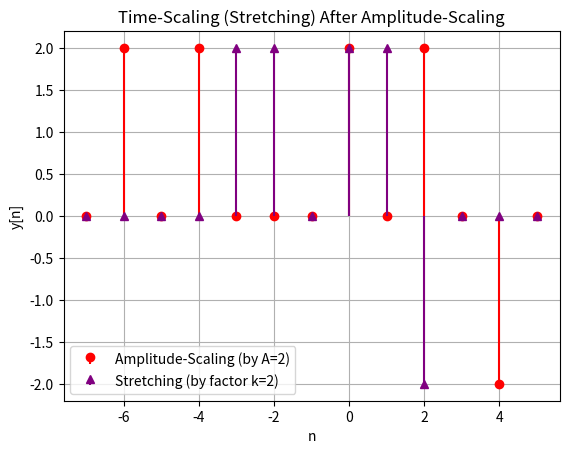

Recreate this plot in Python.
import numpy as np
import matplotlib.pyplot as plt

# Define the first signal y[n] after amplitude scaling (A = 2)
n_values_1 = np.array([-6, -4, 0, 2, 4])  
y_values_1 = np.array([2, 2, 2, 2, -2])

# Define the second signal y[n] after time scaling (stretching by factor k = 2)
n_values_2 = np.array([-3, -2, 0, 1, 2])  
y_values_2 = np.array([2, 2, 2, 2, -2])  

# Define a range of n for visualization (extended to cover both signals)
n_range = np.array([5,  4, 3, 2, 1, 0, -1, -2, -3, -4, -5, -6, -7])

# Initialize y[n] as 0 for both functions
y_n_1 = np.zeros(n_range.shape)
y_n_2 = np.zeros(n_range.shape)

# Assign the values of y[n] for the amplitude-scaled signal
for n, y in zip(n_values_1, y_values_1):
    idx = np.where(n_range == n)[0]
    if len(idx) > 0:
        y_n_1[idx[0]] = y

# Assign the values of y[n] for the time-scaled signal
for n, y in zip(n_values_2, y_values_2):
    idx = np.where(n_range == n)[0]
    if len(idx) > 0:
        y_n_2[idx[0]] = y

# Plot both signals on the same graph
plt.stem(n_range, y_n_1, basefmt=" ", linefmt='r-', markerfmt='ro', label="Amplitude-Scaling (by A=2)")
plt.stem(n_range, y_n_2, basefmt=" ", linefmt='purple', markerfmt='^', label="Stretching (by factor k=2)")
plt.xlabel('n')
plt.ylabel('y[n]')
plt.title('Time-Scaling (Stretching) After Amplitude-Scaling')
plt.grid(True)
plt.legend()
plt.show()